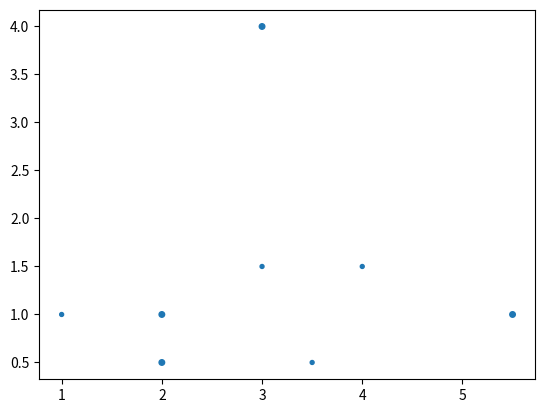

Python code for this plot:
import numpy as np

class NeuralNetwork:
    def __init__(self, learning_rate):
        self.weights = np.array([np.random.randn(), np.random.randn()])
        self.bias = np.random.randn()
        self.learning_rate = learning_rate

    def _sigmoid(self, x):
        return 1 / (1 + np.exp(-x))

    def _sigmoid_deriv(self, x):
        return self._sigmoid(x) * (1 - self._sigmoid(x))

    def predict(self, input_vector):
        layer_1 = np.dot(input_vector, self.weights) + self.bias
        layer_2 = self._sigmoid(layer_1)
        prediction = layer_2
        return prediction

    def _compute_gradients(self, input_vector, target):
        layer_1 = np.dot(input_vector, self.weights) + self.bias
        layer_2 = self._sigmoid(layer_1)
        prediction = layer_2

        derror_dprediction = 2 * (prediction - target)
        dprediction_dlayer1 = self._sigmoid_deriv(layer_1)
        dlayer1_dbias = 1
        dlayer1_dweights = (0 * self.weights) + (1 * input_vector)

        derror_dbias = (
            derror_dprediction * dprediction_dlayer1 * dlayer1_dbias
        )
        derror_dweights = (
            derror_dprediction * dprediction_dlayer1 * dlayer1_dweights
        )

        return derror_dbias, derror_dweights

    def _update_parameters(self, derror_dbias, derror_dweights):
        self.bias = self.bias - (derror_dbias * self.learning_rate)
        self.weights = self.weights - (
            derror_dweights * self.learning_rate
        )

    def train(self, input_vectors, targets, iterations):
        cumulative_errors = []
        for current_iteration in range(iterations):
            # Pick a data instance at random
            random_data_index = np.random.randint(len(input_vectors))

            input_vector = input_vectors[random_data_index]
            target = targets[random_data_index]

            # Compute the gradients and update the weights
            derror_dbias, derror_dweights = self._compute_gradients(
                input_vector, target
            )

            self._update_parameters(derror_dbias, derror_dweights)

            # Measure the cumulative error for all the instances
            if current_iteration % 100 == 0:
                cumulative_error = 0
                # Loop through all the instances to measure the error
                for data_instance_index in range(len(input_vectors)):
                    data_point = input_vectors[data_instance_index]
                    target = targets[data_instance_index]

                    prediction = self.predict(data_point)
                    error = np.square(prediction - target)

                    cumulative_error = cumulative_error + error
                cumulative_errors.append(cumulative_error)

        return cumulative_errors


import matplotlib.pyplot as plt

input_vectors = np.array(
    [
        [3, 1.5],
        [2, 1],
        [4, 1.5],
        [3, 4],
        [3.5, 0.5],
        [2, 0.5],
        [5.5, 1],
        [1, 1],
    ]
)

targets = np.array([0, 1, 0, 1, 0, 1, 1, 0])

learning_rate = 0.1

neural_network = NeuralNetwork(learning_rate)

training_error = neural_network.train(input_vectors, targets, 10000)

print("plotting")

#plt.plot(training_error)
#plt.xlabel("Iterations")
#plt.ylabel("Error for all training instances")
#plt.savefig("cumulative_error.png")
plt.scatter(input_vectors[:,0],input_vectors[:,1],(targets+1)*8)
plt.show()
print (input_vectors)
#testing
testdata= np.array([[0,0]])
testdata = np.append(testdata,4*np.random.random(10))
testdata.reshape(2,6)
print (testdata)
testdata.reshape(6,2)
print (testdata)

#plt.scatter(testdata[:,0],testdata[:,1])   #,(targets+1)*8)
#plt.show()
